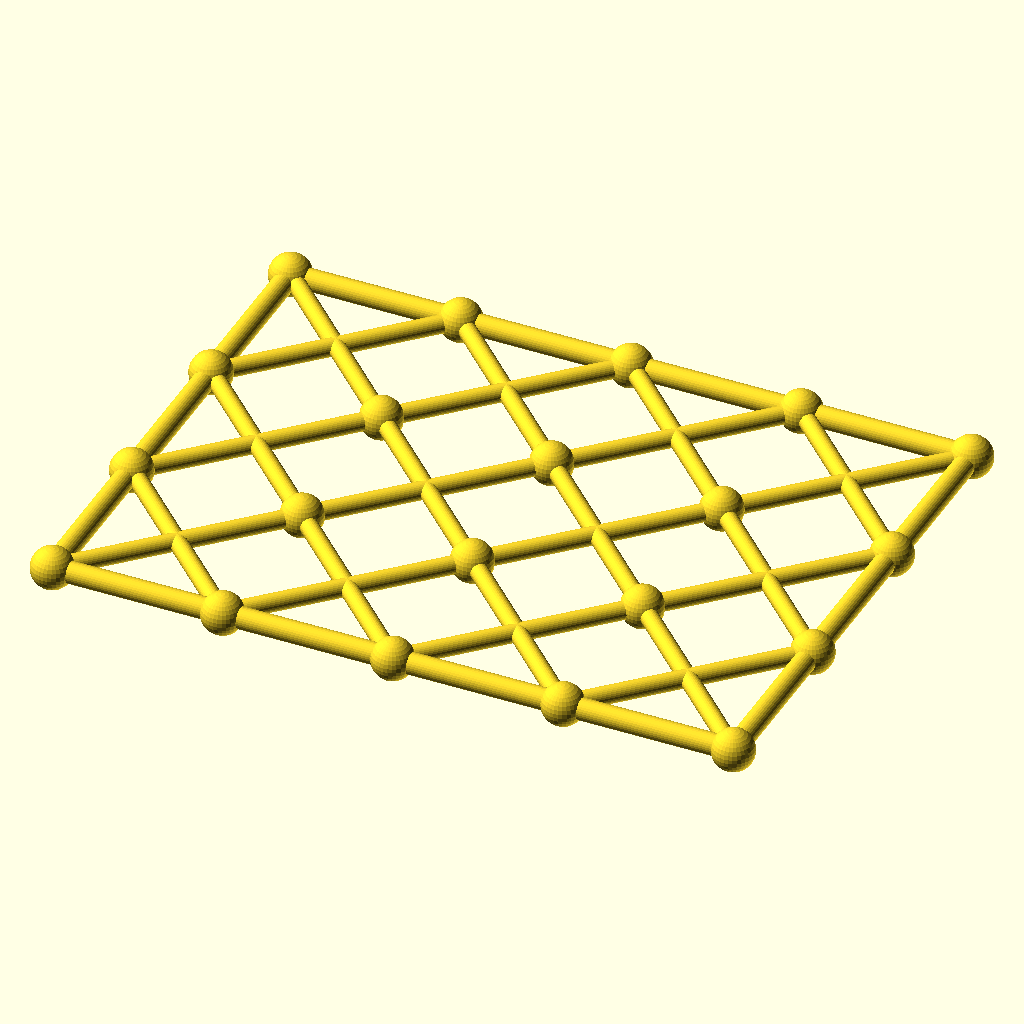
Cell 1 — every parameter at its default value.
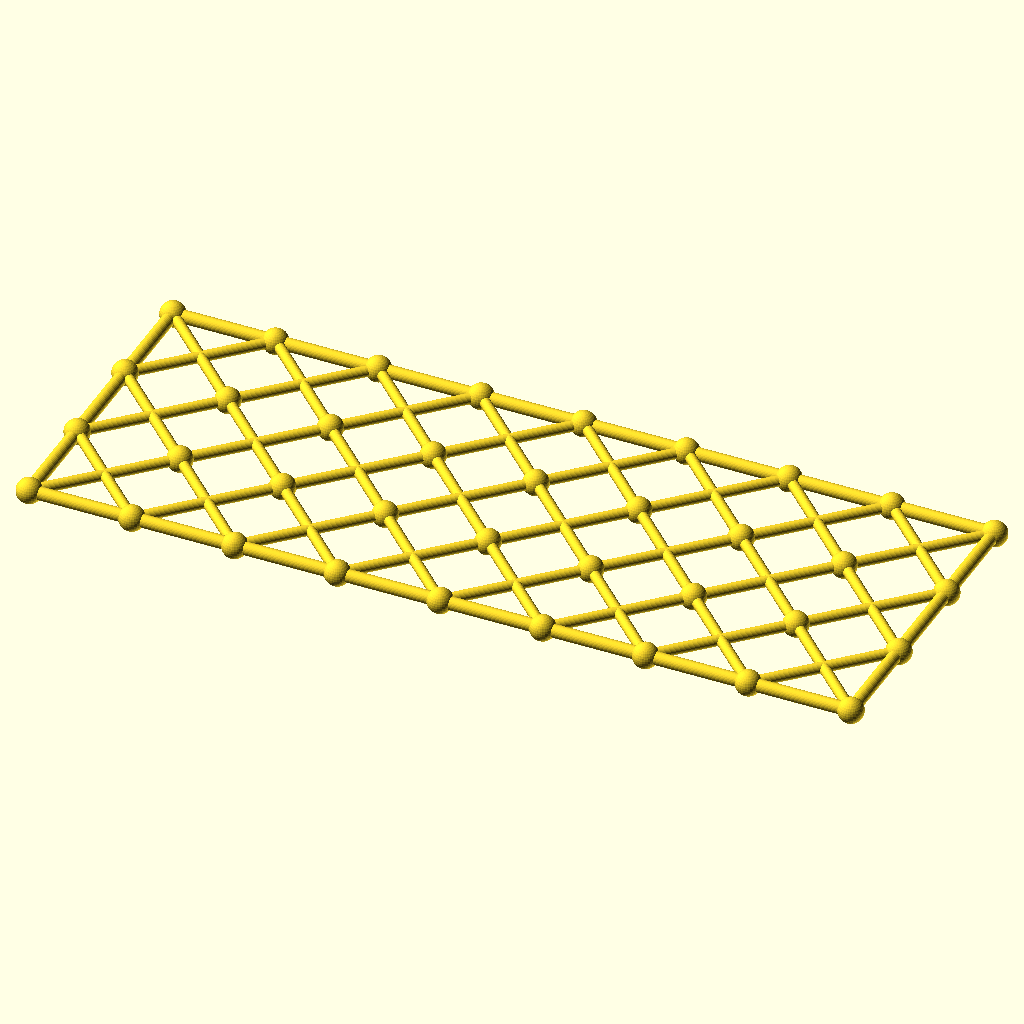
Cell 2: the same model with columns = 8.
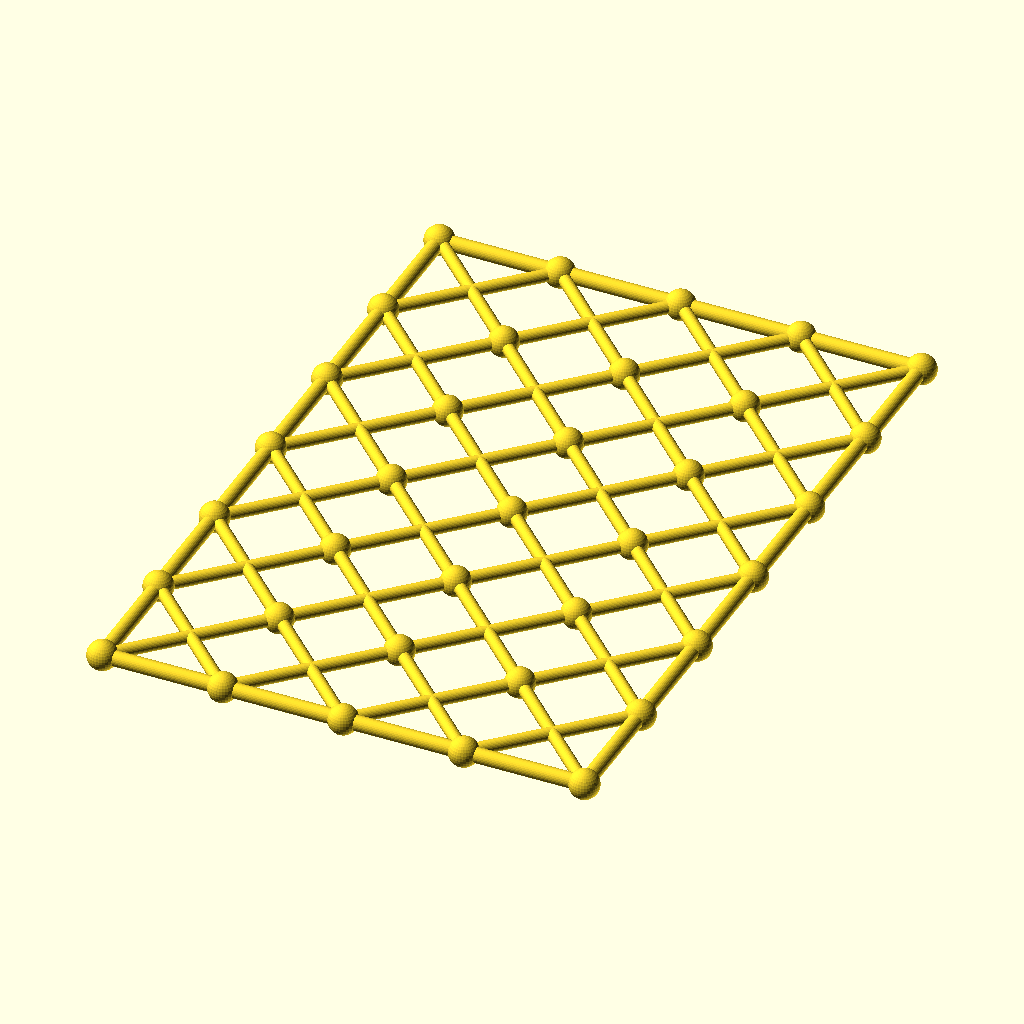
Cell 3: the same model with rows = 6.
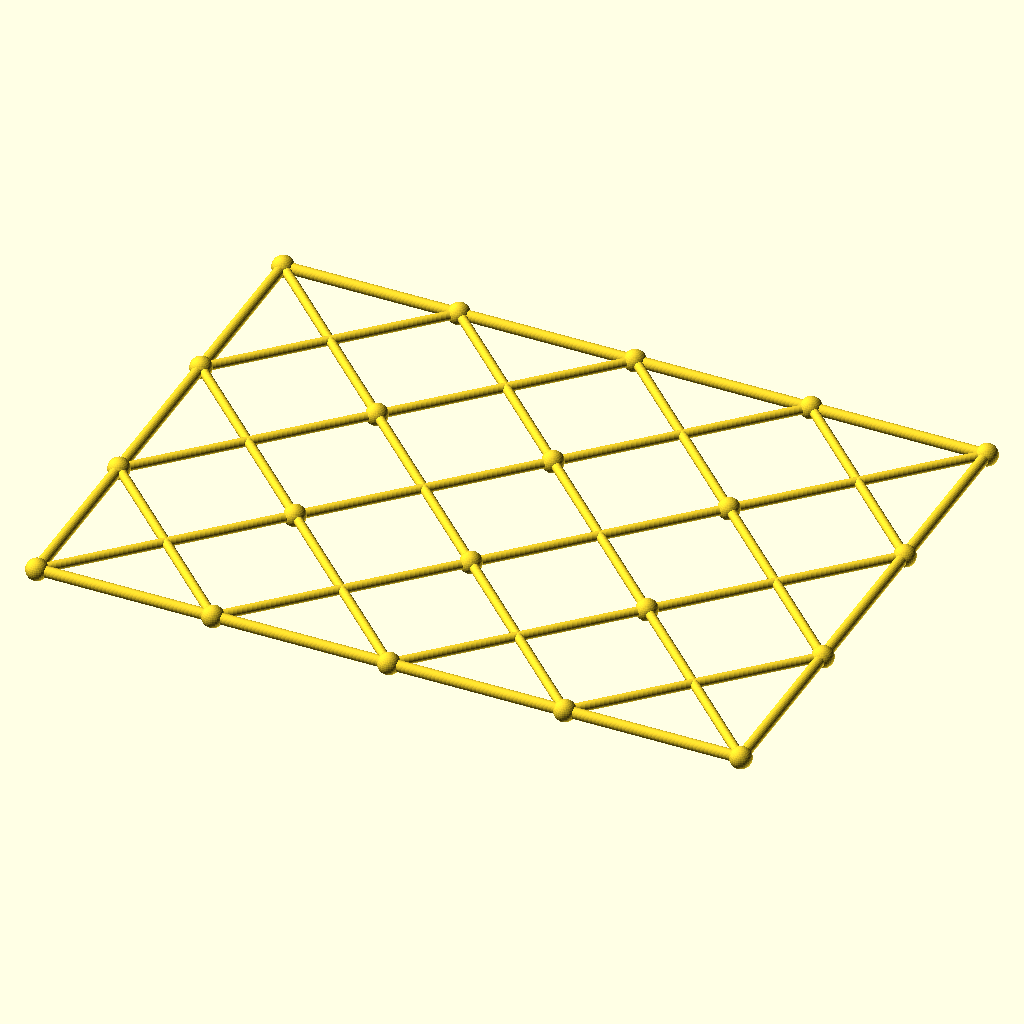
Cell 4: cell = 108 (everything else at default).
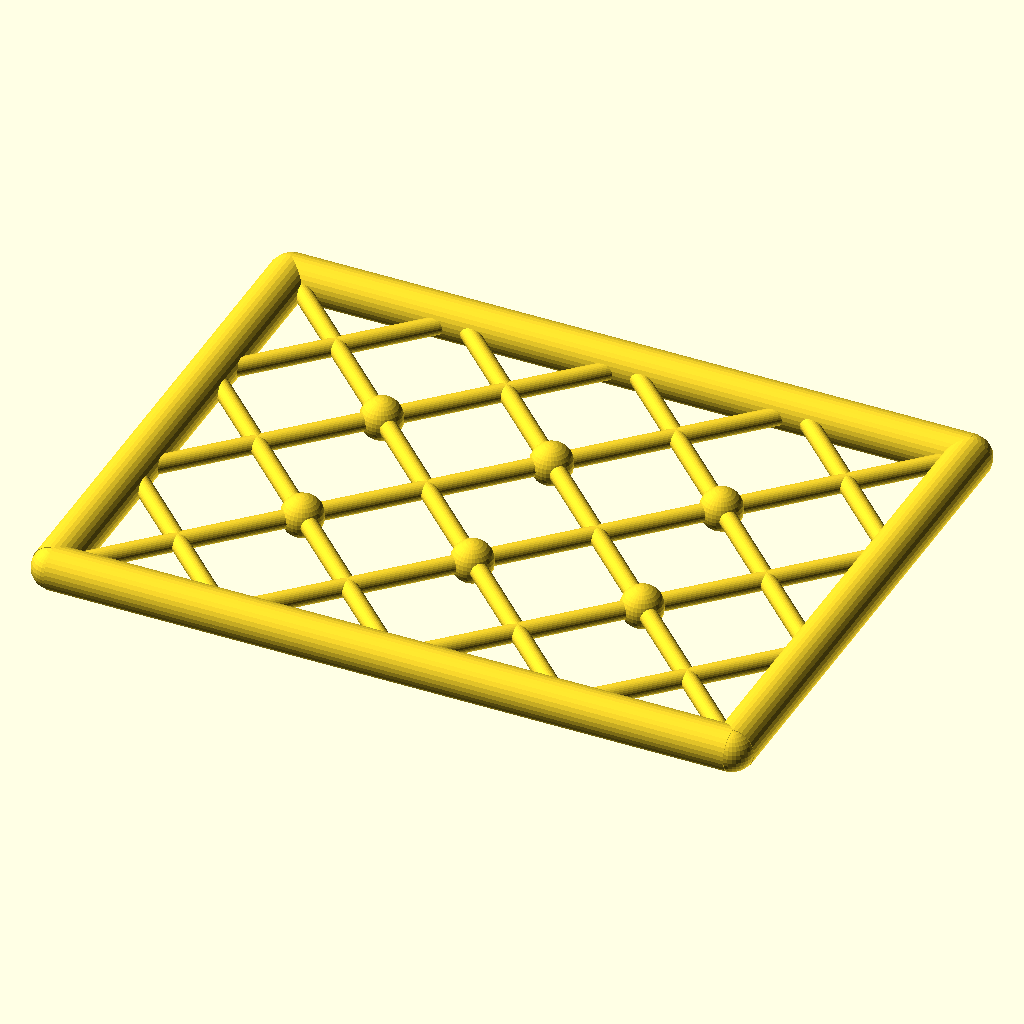
Cell 5 — chord_r set to 6.8, the other parameters unchanged.
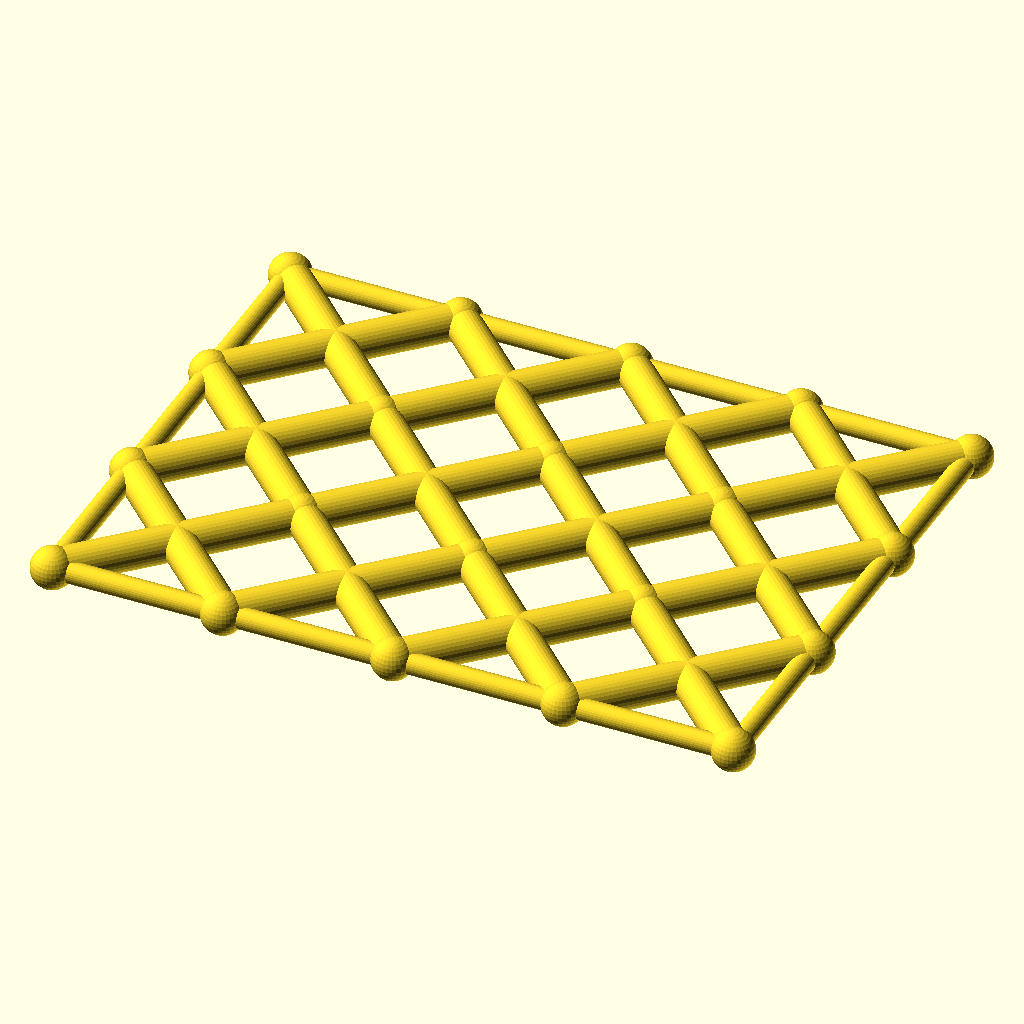
Cell 6 — diag_r set to 5.6, the other parameters unchanged.
The same orthographic view direction (rotation 55°, 0°, 25°; colour scheme Cornfield) for every cell, with the view re-fitted per cell, so scale and position can differ between cells.
OpenSCAD source file optional_data/data/gen3/scissorgrids/part_0027.scad:
$fn = 32;

// ----------------------------------------------------------------------
// Scissor lattice: 4 x 3 cells of 54 mm, 216 x 162 mm
// ----------------------------------------------------------------------

// --- parameters (mm) ---
columns = 4;              // cells along X
rows = 3;                 // cells along Y
cell = 54;                // cell size
chord_r = 3.4;            // boundary chord radius
diag_r = 2.8;             // diagonal radius
joint_r = 6.61;           // joint ball radius

module member(a, b, r) {
  /* rod: cylinder from joint a to joint b */
  d = b - a;
  length = norm(d);
  translate(a) rotate([0, acos(d[2] / length), atan2(d[1], d[0])])
    cylinder(h = length, r = r);
}

module joint(p, r) {
  /* ball at the joint centre */
  translate(p) sphere(r = r);
}

/* X braces, one pair per cell */
for (i = [0 : columns - 1]) {
  for (j = [0 : rows - 1]) {
    member([i * cell, j * cell, 0], [(i + 1) * cell, (j + 1) * cell, 0], diag_r);
    member([(i + 1) * cell, j * cell, 0], [i * cell, (j + 1) * cell, 0], diag_r);
  }
}
/* boundary chords */
for (i = [0 : columns - 1]) {
  member([i * cell, 0, 0], [(i + 1) * cell, 0, 0], chord_r);
  member([i * cell, rows * cell, 0], [(i + 1) * cell, rows * cell, 0], chord_r);
}
for (j = [0 : rows - 1]) {
  member([0, j * cell, 0], [0, (j + 1) * cell, 0], chord_r);
  member([columns * cell, j * cell, 0], [columns * cell, (j + 1) * cell, 0], chord_r);
}
/* joint balls at every grid corner */
for (i = [0 : columns]) {
  for (j = [0 : rows]) joint([i * cell, j * cell, 0], joint_r);
}
Parameter table extracted from the source (name, type, default, range or options):
columns: number, default 4
rows: number, default 3
cell: number, default 54
chord_r: number, default 3.4
diag_r: number, default 2.8
joint_r: number, default 6.61
